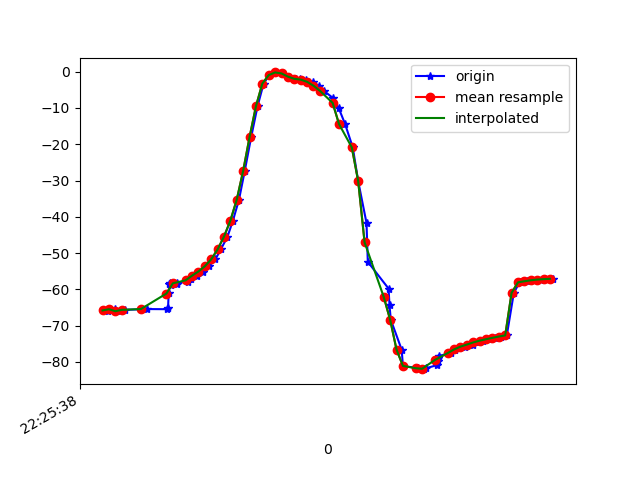

The data file committed next to this chart (first rows):
1617747938361, 443574991145999, -65.77836, 19.79216, -23.142868
1617747938376, 443575010376769, -65.83, 19.87, -23.84
1617747938399, 443575029607539, -65.47, 19.6, -23.63
1617747938416, 443575048838309, -66.01, 20.31, -24.12
1617747938429, 443575068069079, -65.64, 19.87, -24.14
1617747938498, 443575087299849, -65.42, 19.71, -23.77
1617747938562, 443575106530619, -65.46, 19.75, -24.76
1617747938565, 443575125761390, -65.06, 19.23, -24.56
1617747938567, 443575144992159, -60.9, 22.45, -23.23
1617747938569, 443575164222929, -58.5, 19.28, -25.36
1617747938571, 443575183453699, -58.22, 18.98, -24.8
1617747938573, 443575202684469, -58.69, 19.27, -25.84
1617747938592, 443575221915239, -58.45, 18.87, -26.29
1617747938594, 443575241146009, -58.19, 18.96, -25.73
1617747938626, 443575260376779, -57.91, 19.6, -26.9
1617747938637, 443575279607549, -57.08, 20.69, -27.57
1617747938655, 443575298838319, -56.22, 22.53, -27.9
1617747938673, 443575318069089, -55.07, 24.97, -30.42
1617747938693, 443575337299859, -53.63, 28.32, -33.04
1617747938713, 443575356530629, -51.71, 32.47, -36.46
1617747938730, 443575375761399, -48.99, 37.04, -41.29
1617747938751, 443575394992169, -45.46, 41.57, -47.41
1617747938768, 443575414222939, -41.05, 45.78, -54.77
1617747938787, 443575433453709, -35.26, 49.56, -63.65
1617747938805, 443575452684479, -27.34, 52.81, -74.9
1617747938825, 443575471915249, -18.05, 54.95, -88.18
1617747938845, 443575491146019, -9.534, 55.59, -101.1
1617747938864, 443575510376789, -3.271, 55.06, -111.9
1617747938882, 443575529607559, -0.9406, 51.25, -123.4
1617747938901, 443575548838329, -0.2041, 53.15, -125.6
1617747938920, 443575568069099, -0.4847, 52.82, -129.2
1617747938940, 443575587299869, -1.364, 52.81, -131.7
1617747938964, 443575606530639, -1.911, 52.8, -133.4
1617747938979, 443575625761409, -2.016, 52.73, -134.3
1617747938996, 443575644992179, -2.183, 52.93, -134.4
1617747939017, 443575664222949, -2.79, 53.57, -133.6
1617747939036, 443575683453719, -3.855, 54.52, -131.9
1617747939052, 443575702684489, -5.251, 55.63, -129.4
1617747939080, 443575721915259, -7.165, 56.96, -125.9
1617747939099, 443575741146029, -10.04, 58.57, -121
1617747939119, 443575760376799, -14.44, 60.26, -114.3
1617747939143, 443575779607569, -20.86, 61.73, -105.5
1617747939160, 443575798960216, -30.19, 62.62, -93.89
1617747939186, 443575818190986, -41.69, 62.18, -79.98
1617747939190, 443575837421756, -52.39, 60.11, -66.92
1617747939255, 443575856652526, -59.78, 57, -57.09
1617747939258, 443575875883296, -64.41, 53.48, -50.21
1617747939262, 443575895114066, -68.38, 49.38, -44.02
1617747939296, 443575914344836, -76.6, 41.58, -38.27
1617747939300, 443575933575606, -81.09, 39.85, -34.73
1617747939348, 443575952806376, -81.72, 35.44, -31.9
1617747939367, 443575972037146, -81.99, 31.43, -29.45
1617747939371, 443575991267916, -81.77, 27.85, -27.41
1617747939406, 443576010498686, -80.89, 25.27, -26.06
1617747939409, 443576029729456, -79.69, 23.73, -25.25
1617747939411, 443576048960227, -78.93, 22.52, -24.38
1617747939414, 443576068190996, -78.29, 21.13, -23.5
1617747939450, 443576087421766, -77.56, 20.01, -22.86
1617747939464, 443576106652536, -76.84, 19.4, -22.52
1617747939475, 443576125883306, -76.27, 18.92, -22.28
1617747939494, 443576145114076, -75.77, 18.29, -22.04
... 14 more rows
